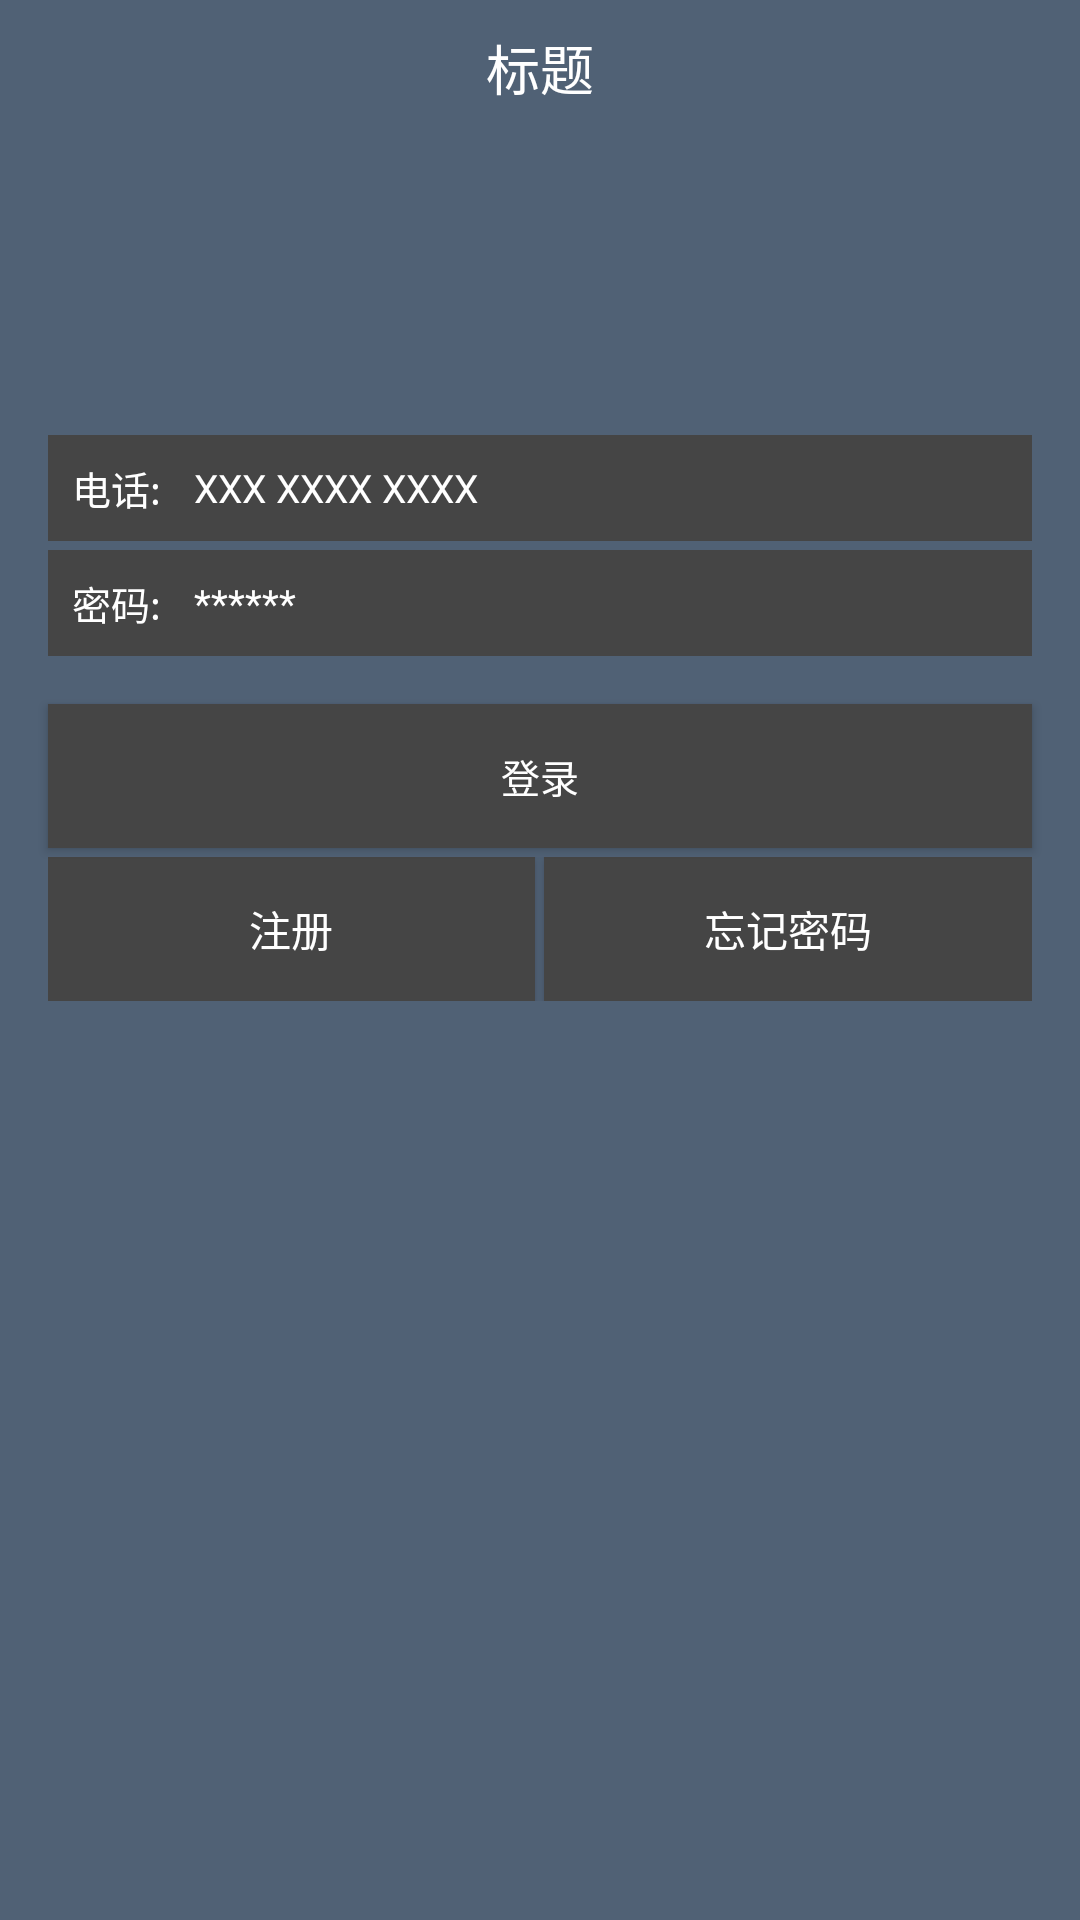

This screen was rendered from an Android layout file. Write that file and the resources it references.
<!-- AndroidManifest.xml: application theme AppTheme -->
<!-- res/layout/activity_login.xml -->
<?xml version="1.0" encoding="utf-8"?>
<LinearLayout xmlns:android="http://schemas.android.com/apk/res/android"
    xmlns:tools="http://schemas.android.com/tools"
    android:layout_width="match_parent"
    android:layout_height="match_parent"
    android:orientation="vertical"
    android:background="@color/main"
    tools:context="com.xiaobai.activity.LoginActivity">

    <include
        android:id="@+id/main_title"
        layout="@layout/view_title" />

    <LinearLayout
        android:layout_width="match_parent"
        android:layout_height="wrap_content"
        android:layout_below="@+id/main_title"
        android:layout_marginLeft="16dp"
        android:layout_marginRight="16dp"
        android:layout_marginTop="100dp"
        android:background="@color/pull_view_text"
        android:gravity="center_vertical"
        android:orientation="horizontal">

        <TextView
            android:id="@+id/login_num_string"
            android:layout_width="wrap_content"
            android:layout_height="wrap_content"
            android:layout_margin="8dp"
            android:gravity="center_vertical"
            android:text="@string/login_num"
            android:textColor="@color/white"
            android:textSize="13sp" />

        <EditText
            android:id="@+id/login_num"
            android:layout_width="match_parent"
            android:layout_height="match_parent"
            android:background="@null"
            android:gravity="center_vertical"
            android:hint="XXX XXXX XXXX"
            android:inputType="number"
            android:padding="3dp"
            android:paddingLeft="5dp"
            android:singleLine="true"
            android:textColor="@color/white"
            android:textColorHint="@color/white"
            android:textSize="13sp" />
    </LinearLayout>

    <LinearLayout
        android:layout_width="match_parent"
        android:layout_height="wrap_content"
        android:layout_below="@+id/main_title"
        android:layout_marginLeft="16dp"
        android:layout_marginRight="16dp"
        android:layout_marginTop="3dp"
        android:background="@color/pull_view_text"
        android:gravity="center_vertical"
        android:orientation="horizontal">

        <TextView
            android:layout_width="wrap_content"
            android:layout_height="wrap_content"
            android:layout_margin="8dp"
            android:gravity="center_vertical"
            android:text="@string/login_passwd"
            android:textColor="@color/white"
            android:textSize="13sp" />

        <EditText
            android:id="@+id/login_passwd"
            android:layout_width="match_parent"
            android:layout_height="match_parent"
            android:background="@null"
            android:gravity="center_vertical"
            android:hint="******"
            android:inputType="number"
            android:padding="3dp"
            android:password="true"
            android:paddingLeft="5dp"
            android:singleLine="true"
            android:textColor="@color/white"
            android:textColorHint="@color/white"
            android:textSize="13sp" />
    </LinearLayout>

    <Button
        android:id="@+id/login"
        android:layout_width="match_parent"
        android:layout_height="wrap_content"
        android:layout_marginLeft="16dp"
        android:layout_marginRight="16dp"
        android:layout_marginTop="16dp"
        android:background="@color/pull_view_text"
        android:text="@string/login"
        android:textColor="@color/white"
        android:textSize="13sp" />

    <LinearLayout
        android:layout_width="match_parent"
        android:layout_height="wrap_content"
        android:layout_marginLeft="16dp"
        android:layout_marginRight="16dp"
        android:layout_marginTop="3dp"
        android:orientation="horizontal">

        <Button
            android:id="@+id/register"
            android:layout_width="0dp"
            android:layout_height="wrap_content"
            android:layout_weight="1"
            android:textColor="@color/white"
            android:background="@color/pull_view_text"
            android:text="@string/register"/>

        <Button
            android:id="@+id/find_passwd"
            android:layout_width="0dp"
            android:layout_height="wrap_content"
            android:layout_weight="1"
            android:textColor="@color/white"
            android:layout_marginLeft="3dp"
            android:background="@color/pull_view_text"
            android:text="@string/find_passwd"/>


    </LinearLayout>


</LinearLayout>
<!-- res/layout/view_title.xml (included above) -->
<?xml version="1.0" encoding="utf-8"?>
<RelativeLayout xmlns:android="http://schemas.android.com/apk/res/android"
    android:layout_width="match_parent"
    android:layout_height="45dp"
    android:background="@color/main"
    android:paddingLeft="8dp"
    android:paddingRight="8dp">

    <Button
        android:id="@+id/main_title_left"
        android:layout_width="wrap_content"
        android:layout_height="wrap_content"
        android:layout_centerVertical="true"
        android:textColor="@color/white"
        android:background="@null"
        android:visibility="gone" />


    <TextView
        android:id="@+id/main_title_tv"
        android:layout_width="wrap_content"
        android:layout_height="match_parent"
        android:layout_centerInParent="true"
        android:gravity="center"
        android:text="标题"
        android:textColor="@color/white"
        android:textSize="18sp" />

    <TextView
        android:id="@+id/main_title_right"
        android:layout_width="wrap_content"
        android:layout_height="wrap_content"
        android:layout_alignParentRight="true"
        android:layout_centerVertical="true"
        android:text="right"
        android:textColor="@color/white"
        android:textSize="14sp"
        android:visibility="gone" />


</RelativeLayout>
<!-- resources referenced by this layout -->
<resources>
  <color name="main">#506175</color>
  <color name="pull_view_text">#454545</color>
  <color name="white">#ffffff</color>
  <string name="find_passwd">忘记密码</string>
  <string name="login">登录</string>
  <string name="login_num">电话:</string>
  <string name="login_passwd">密码:</string>
  <string name="register">注册</string>
  <style name="AppTheme" parent="Theme.AppCompat.Light.NoActionBar">
          
          <item name="colorPrimary">@color/main</item>
          <item name="colorPrimaryDark">@color/main</item>
          <item name="colorAccent">@color/colorAccent</item>
          <item name="windowNoTitle">true</item>
          <item name="android:fitsSystemWindows">true</item>
      </style>
  <color name="colorAccent">#FF4081</color>
</resources>
